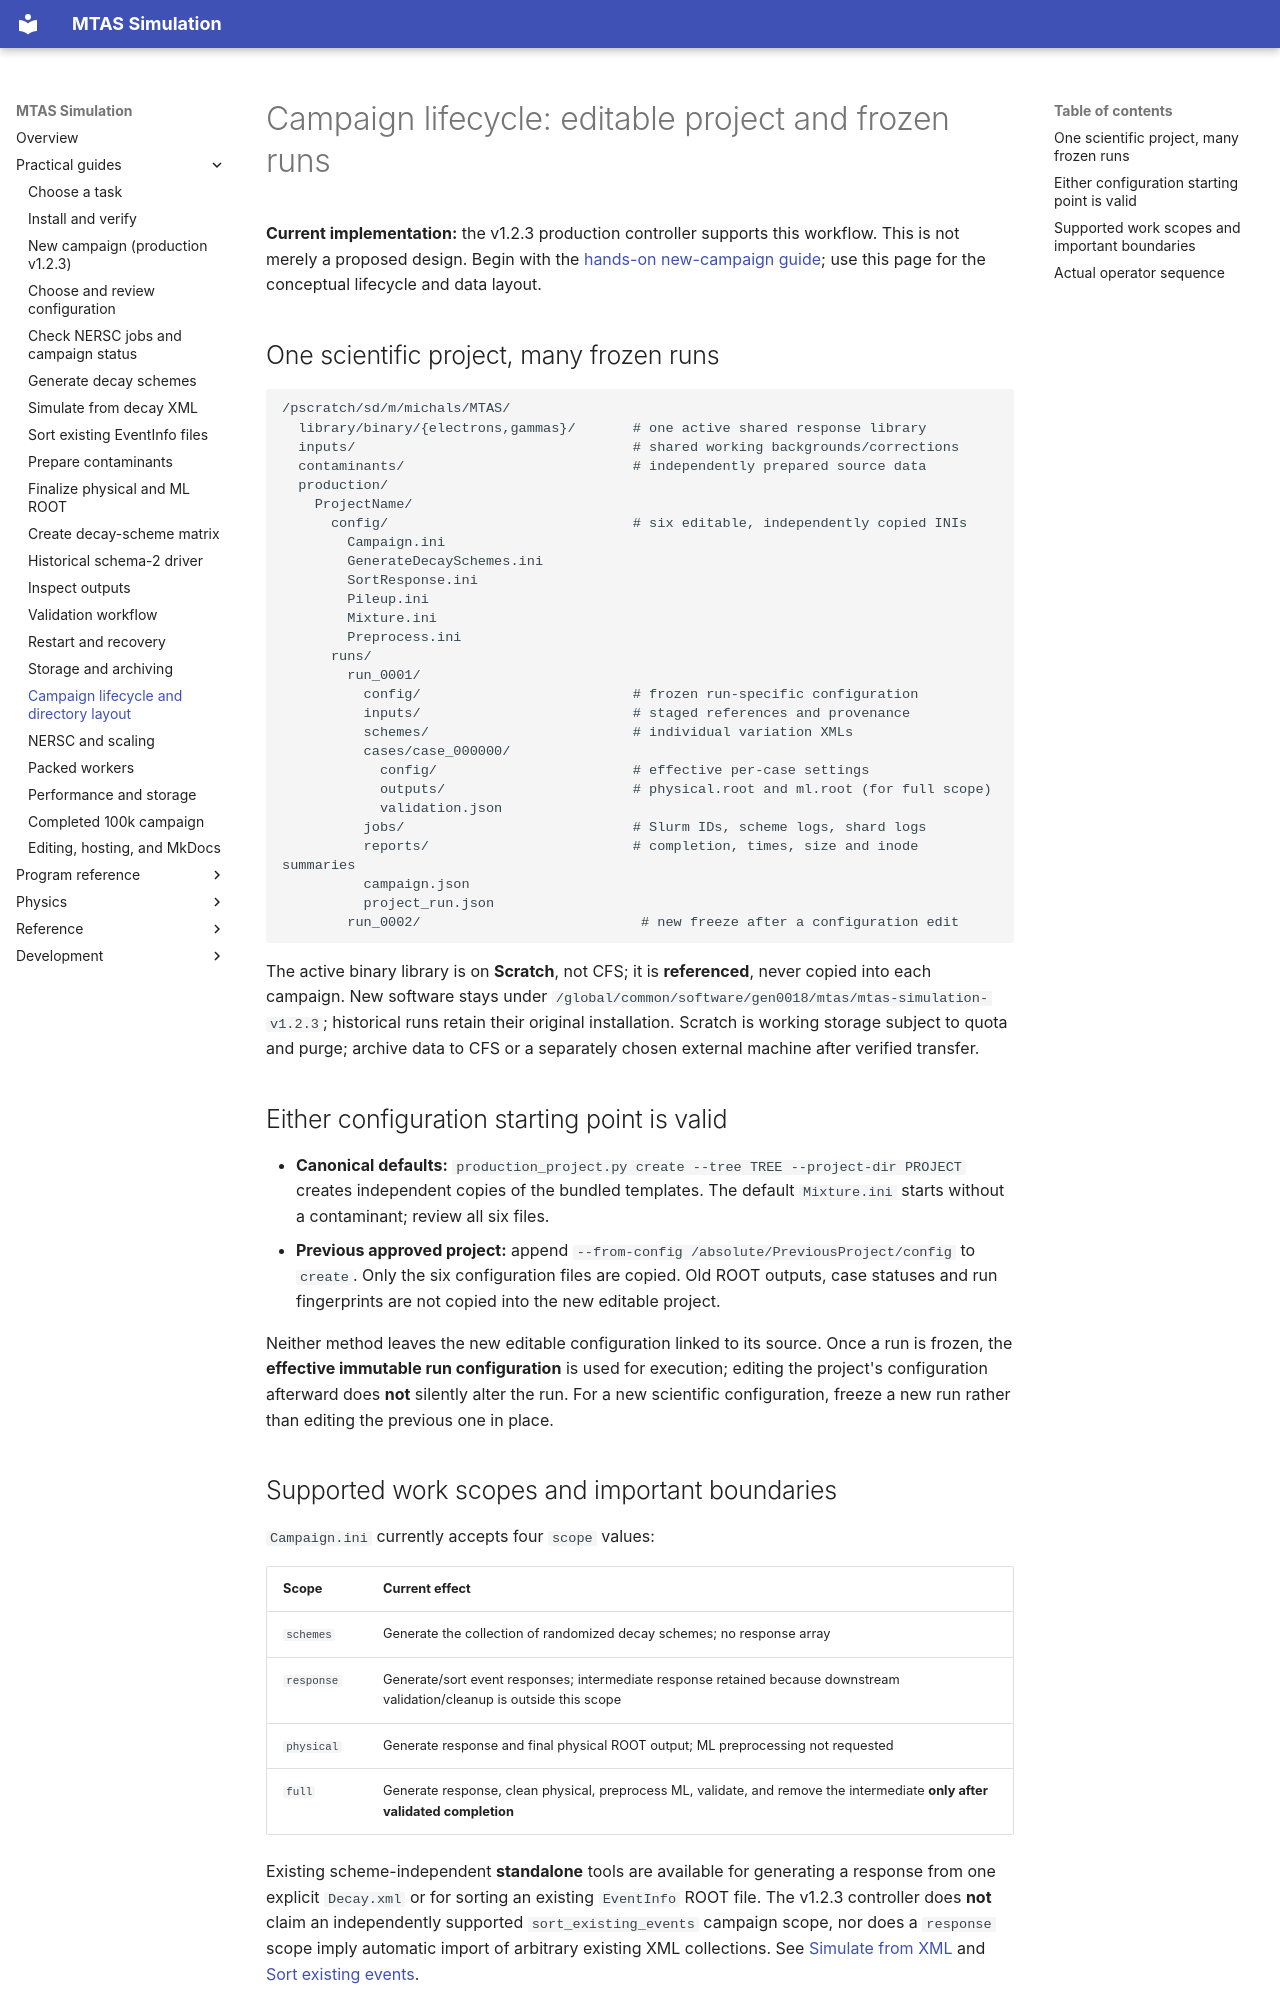

repository: Genesis-MTAS/simulationLibrary-manual · page: guides/CampaignLifecycle/index.html · generator: mkdocs

# Campaign lifecycle: editable project and frozen runs

**Current implementation:** the v1.2.3 production controller supports this workflow. This is not merely a proposed design. Begin with the [hands-on new-campaign guide](NewCampaign.md); use this page for the conceptual lifecycle and data layout.

## One scientific project, many frozen runs

```text
/pscratch/sd/m/michals/MTAS/
  library/binary/{electrons,gammas}/       # one active shared response library
  inputs/                                  # shared working backgrounds/corrections
  contaminants/                            # independently prepared source data
  production/
    ProjectName/
      config/                              # six editable, independently copied INIs
        Campaign.ini
        GenerateDecaySchemes.ini
        SortResponse.ini
        Pileup.ini
        Mixture.ini
        Preprocess.ini
      runs/
        run_0001/
          config/                          # frozen run-specific configuration
          inputs/                          # staged references and provenance
          schemes/                         # individual variation XMLs
          cases/case_000000/
            config/                        # effective per-case settings
            outputs/                       # physical.root and ml.root (for full scope)
            validation.json
          jobs/                            # Slurm IDs, scheme logs, shard logs
          reports/                         # completion, times, size and inode summaries
          campaign.json
          project_run.json
        run_0002/                           # new freeze after a configuration edit
```

The active binary library is on **Scratch**, not CFS; it is **referenced**, never copied into each campaign. New software stays under `/global/common/software/gen0018/mtas/mtas-simulation-v1.2.3`; historical runs retain their original installation. Scratch is working storage subject to quota and purge; archive data to CFS or a separately chosen external machine after verified transfer.

## Either configuration starting point is valid

- **Canonical defaults:** `production_project.py create --tree TREE --project-dir PROJECT` creates independent copies of the bundled templates. The default `Mixture.ini` starts without a contaminant; review all six files.
- **Previous approved project:** append `--from-config /absolute/PreviousProject/config` to `create`. Only the six configuration files are copied. Old ROOT outputs, case statuses and run fingerprints are not copied into the new editable project.

Neither method leaves the new editable configuration linked to its source. Once a run is frozen, the **effective immutable run configuration** is used for execution; editing the project's configuration afterward does **not** silently alter the run. For a new scientific configuration, freeze a new run rather than editing the previous one in place.

## Supported work scopes and important boundaries

`Campaign.ini` currently accepts four `scope` values:

| Scope | Current effect |
|---|---|
| `schemes` | Generate the collection of randomized decay schemes; no response array |
| `response` | Generate/sort event responses; intermediate response retained because downstream validation/cleanup is outside this scope |
| `physical` | Generate response and final physical ROOT output; ML preprocessing not requested |
| `full` | Generate response, clean physical, preprocess ML, validate, and remove the intermediate **only after validated completion** |

Existing scheme-independent **standalone** tools are available for generating a response from one explicit `Decay.xml` or for sorting an existing `EventInfo` ROOT file. The v1.2.3 controller does **not** claim an independently supported `sort_existing_events` campaign scope, nor does a `response` scope imply automatic import of arbitrary existing XML collections. See [Simulate from XML](SimulateFromXML.md) and [Sort existing events](SortExistingEvents.md).
